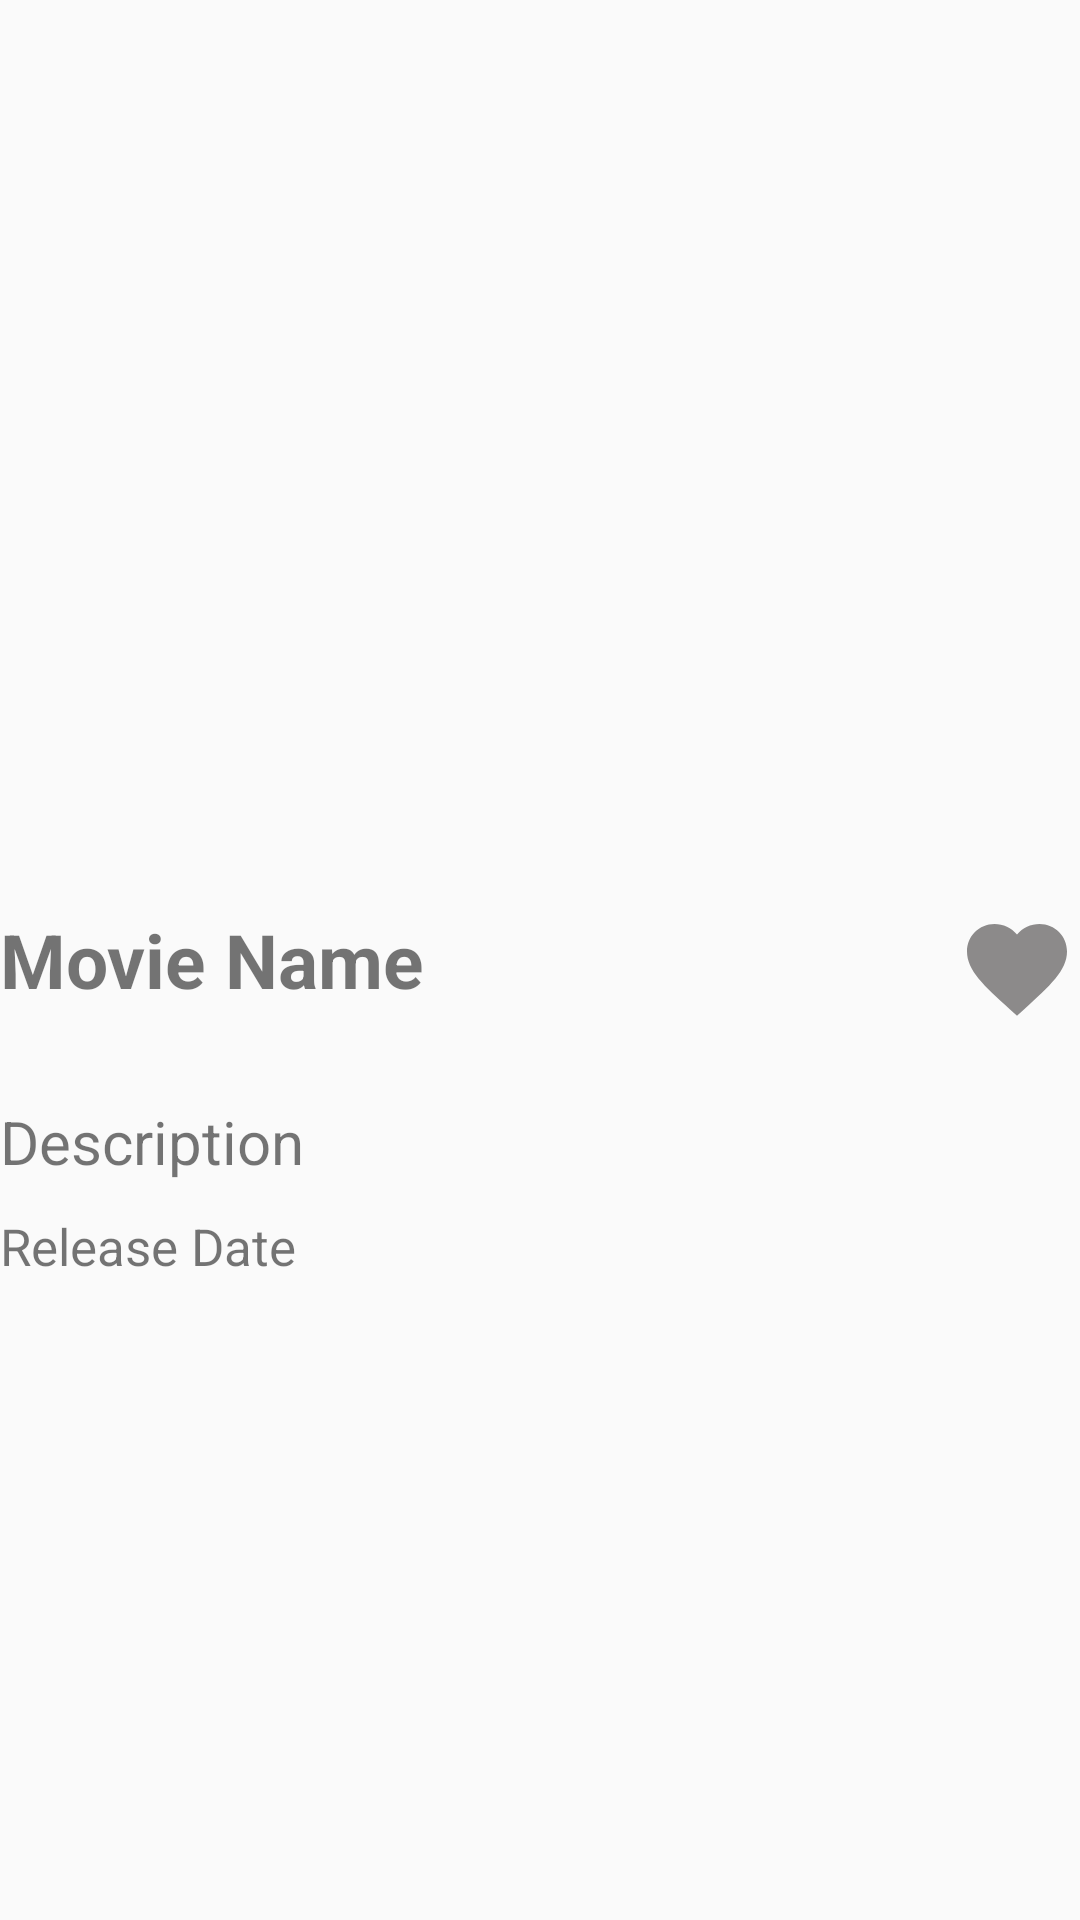

Reconstruct the res/layout file that produces this screen, plus the resources it refers to.
<!-- AndroidManifest.xml: application theme AppTheme -->
<!-- res/layout/activity_movie_info.xml -->
<?xml version="1.0" encoding="utf-8"?>
<androidx.constraintlayout.widget.ConstraintLayout xmlns:android="http://schemas.android.com/apk/res/android"
    xmlns:app="http://schemas.android.com/apk/res-auto"
    xmlns:tools="http://schemas.android.com/tools"
    android:layout_width="match_parent"
    android:layout_height="match_parent"
    tools:context=".MovieInfo">

    <ImageView
        android:id="@+id/m_image"
        android:layout_width="412dp"
        android:layout_height="293dp"
        android:src="@mipmap/ic_launcher"
        app:layout_constraintLeft_toLeftOf="parent"
        app:layout_constraintTop_toTopOf="parent" />

    <TextView
        android:id="@+id/m_name"
        android:layout_width="358dp"
        android:layout_height="54dp"
        android:layout_marginTop="10dp"
        android:text="Movie Name"
        android:textSize="25dp"
        android:textStyle="bold"
        app:layout_constraintLeft_toLeftOf="parent"
        app:layout_constraintTop_toBottomOf="@id/m_image" />

    <ImageView
        android:id="@+id/fav"
        android:layout_width="42dp"
        android:layout_height="40dp"
        android:layout_marginTop="10dp"
        android:src="@drawable/ic_baseline_favorite_24"
        app:layout_constraintRight_toRightOf="parent"
        app:layout_constraintTop_toBottomOf="@id/m_image" />

    <TextView
        android:layout_width="wrap_content"
        android:layout_height="wrap_content"
        android:id="@+id/m_description"
        android:textSize="20dp"
        android:text="Description"
        android:layout_marginTop="10dp"
        app:layout_constraintLeft_toLeftOf="parent"
        app:layout_constraintTop_toBottomOf="@id/m_name"/>

    <TextView
        android:layout_width="wrap_content"
        android:layout_height="wrap_content"
        android:id="@+id/m_date"
        android:textSize="17dp"
        android:text="Release Date"
        android:layout_marginTop="10dp"
        app:layout_constraintLeft_toLeftOf="parent"
        app:layout_constraintTop_toBottomOf="@id/m_description"/>

</androidx.constraintlayout.widget.ConstraintLayout>
<!-- resources referenced by this layout -->
<resources>
  <!-- drawable ic_baseline_favorite_24 (drawable) -->
  <vector android:height="24dp" android:tint="@color/GREY"
      android:viewportHeight="24" android:viewportWidth="24"
      android:width="24dp" xmlns:android="http://schemas.android.com/apk/res/android">
      <path android:fillColor="@android:color/white" android:pathData="M12,21.35l-1.45,-1.32C5.4,15.36 2,12.28 2,8.5 2,5.42 4.42,3 7.5,3c1.74,0 3.41,0.81 4.5,2.09C13.09,3.81 14.76,3 16.5,3 19.58,3 22,5.42 22,8.5c0,3.78 -3.4,6.86 -8.55,11.54L12,21.35z"/>
  </vector>
  <style name="AppTheme" parent="Theme.AppCompat.Light.DarkActionBar">
          
          <item name="colorPrimary">@color/colorPrimary</item>
          <item name="colorPrimaryDark">@color/colorPrimaryDark</item>
          <item name="colorAccent">@color/colorAccent</item>
          <item name="android:fontFamily">sans-serif</item>
      </style>
  <color name="GREY">#8C8A8A</color>
  <color name="colorPrimary">#6200EE</color>
  <color name="colorPrimaryDark">#3700B3</color>
  <color name="colorAccent">#03DAC5</color>
</resources>
